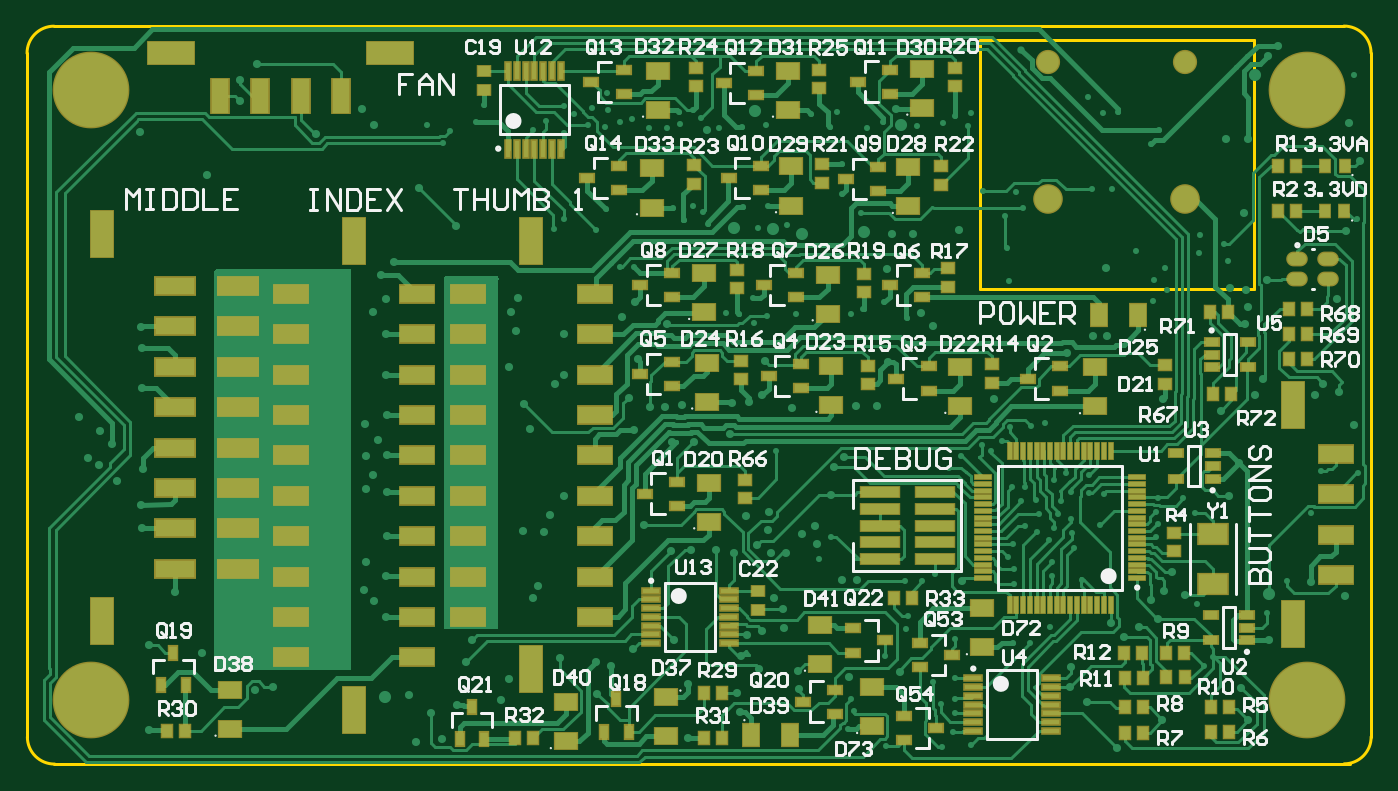
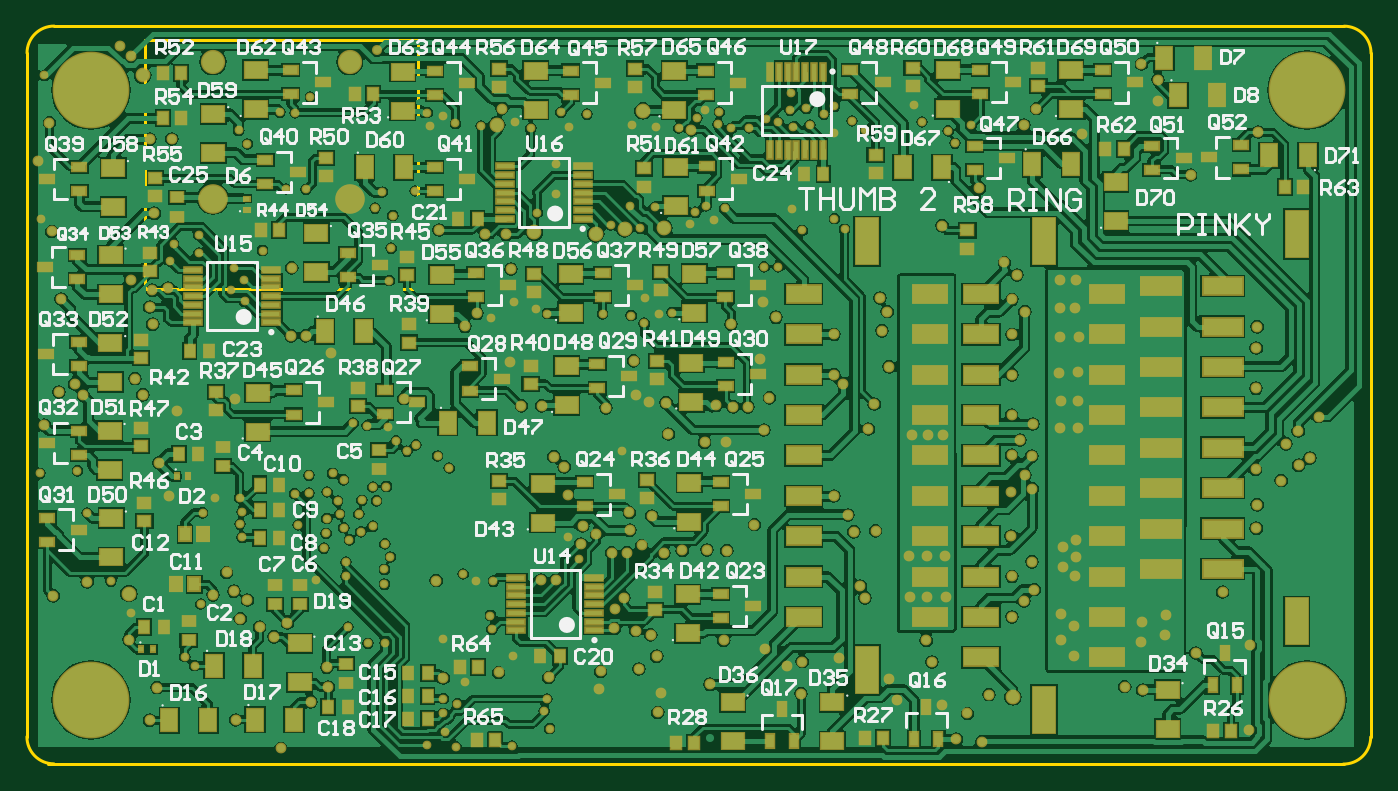
Circuit board: 10 layer files. Board 99.8 x 54.8 mm.
- drill: PCB Layout.DRL (6261 bytes)
- bottom_copper: PCB Layout.GBL (200093 bytes)
- bottom_silk: PCB Layout.GBO (66188 bytes)
- paste: PCB Layout.GBP (9748 bytes)
- bottom_mask: PCB Layout.GBS (20375 bytes)
- outline: PCB Layout.GM1 (634 bytes)
- top_copper: PCB Layout.GTL (71252 bytes)
- top_silk: PCB Layout.GTO (45082 bytes)
- paste: PCB Layout.GTP (9176 bytes)
- top_mask: PCB Layout.GTS (9440 bytes)

=== drill: PCB Layout.DRL (6261 bytes, source withheld) ===
=== bottom_copper: PCB Layout.GBL (200093 bytes, source omitted) ===
=== bottom_silk: PCB Layout.GBO (66188 bytes, source omitted) ===
=== paste: PCB Layout.GBP (9748 bytes, source omitted) ===
=== bottom_mask: PCB Layout.GBS (20375 bytes, source omitted) ===
=== outline: PCB Layout.GM1 ===
G04 Layer_Color=16711935*
%FSLAX44Y44*%
%MOMM*%
G71*
G01*
G75*
%ADD34C,0.2000*%
%ADD48C,0.2540*%
D34*
X272503Y800687D02*
G03*
X252499Y780517I-4J-20000D01*
G01*
X1250687Y780747D02*
G03*
X1230517Y800751I-20000J4D01*
G01*
X252746Y272781D02*
G03*
X273032Y252662I20115J-4D01*
G01*
X1230750Y252830D02*
G03*
X1250754Y273000I4J20000D01*
G01*
X1250746Y272754D02*
Y780747D01*
X252500Y272500D02*
Y780517D01*
X272503Y800750D02*
X1230517D01*
X272861Y252750D02*
X1235006D01*
D48*
X960200Y605250D02*
Y790250D01*
X1163400Y605250D02*
Y790250D01*
X960200D02*
X1163400D01*
X960200Y605250D02*
X1163400D01*
M02*

=== top_copper: PCB Layout.GTL (71252 bytes, source omitted) ===
=== top_silk: PCB Layout.GTO (45082 bytes, source omitted) ===
=== paste: PCB Layout.GTP (9176 bytes, source omitted) ===
=== top_mask: PCB Layout.GTS (9440 bytes, source omitted) ===
